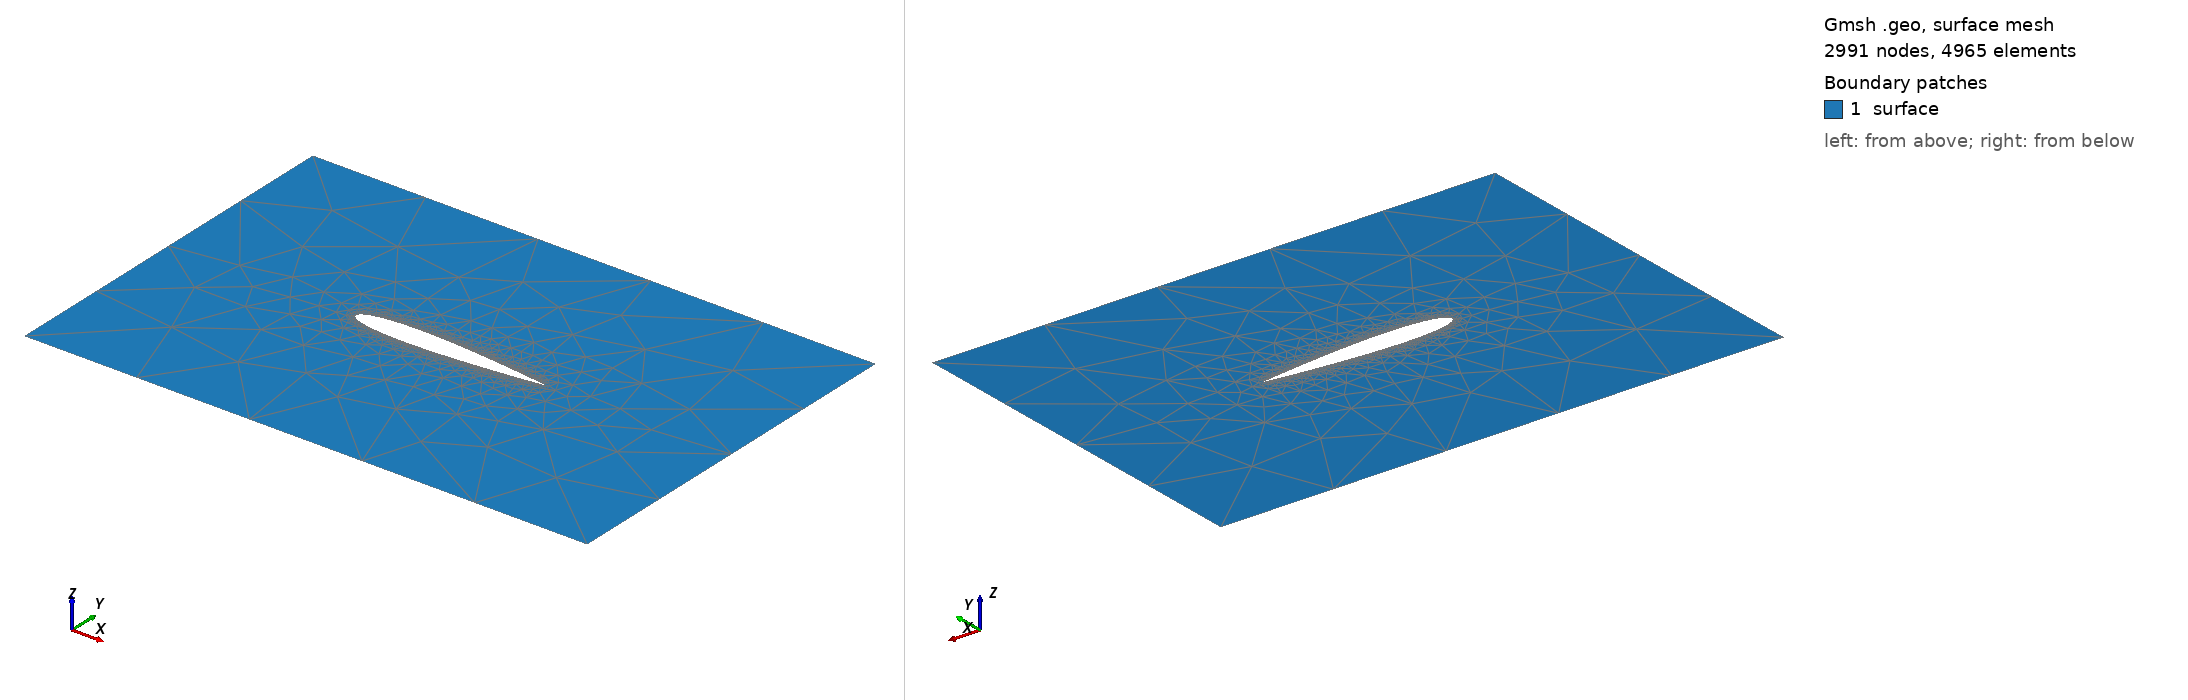

Gmsh geometry script, surface-meshed: 2991 nodes, 4965 surface elements. Boundary patches (legend numbers): 1 surface. Left view from above one corner, right view from below the opposite corner. Legend entries are the model's physical surfaces. The drawing asked Gmsh for element sizes between 1% and 20% of the model's largest extent; the script's own settings can give other sizes.

=== airfoil_surface.geo (drawn) ===

Include "airfoil0012_nonUni.geo";
//+

ymax = 1;
xmax = 2;

//+
Point(1000) = {-1, -ymax, 0, 1.0};
//+
Point(1001) = {-1, ymax, 0, 1.0};
//+
Point(1002) = {xmax, -ymax, 0, 1.0};
//+
Point(1003) = {xmax, ymax, 0, 1.0};
//+
Line(1000) = {1000, 1002};
//+
Line(1001) = {1002, 1003};
//+
Line(1002) = {1003, 1001};
//+
Line(1003) = {1001, 1000};
//+
Line Loop(1) = {1000, 1001, 1002, 1003};
Line Loop(2) = {348, 349, 350, 351, 352, 353, 354, 355, 356, 357, 358, 359, 360, 361, 362, 363, 364, 365, 366, 367, 368, 369, 370, 371, 372, 373, 374, 375, 376, 377, 378, 379, 380, 381, 382, 383, 384, 385, 386, 387, 388, 389, 390, 391, 392, 393, 394, 395, 396, 397, 398, 399, 400, 401, 402, 403, 404, 405, 406, 407, 408, 409, 410, 411, 412, 413, 414, 415, 416, 417, 418, 419, 420, 421, 422, 423, 424, 425, 426, 427, 428, 429, 430, 431, 432, 433, 434, 435, 436, 437, 438, 439, 440, 441, 442, 443, 444, 445, 446, 447, 448, 449, 450, 451, 452, 453, 454, 455, 456, 457, 458, 459, 460, 461, 462, 463, 464, 465, 466, 467, 468, 469, 470, 471, 472, 473, 474, 475, 476, 477, 478, 479, 480, 481, 482, 483, 484, 485, 486, 487, 488, 489, 490, 491, 492, 493, 494, 495, 496, 497, 498, 499, 500, 501, 502, 503, 504, 505, 506, 507, 508, 509, 510, 511, 512, 513, 514, 515, 516, 517, 518, 519, 520, 521, 522, 523, 524, 525, 526, 527, 528, 529, 530, 531, 532, 533, 534, 535, 536, 537, 538, 539, 540, 541, 542, 543, 544, 545, 546, 547, 548, 549, 550, 551, 552, 553, 554, 555, 556, 557, 558, 559, 560, 561, 562, 563, 564, 565, 566, 567, 568, 569, 570, 571, 572, 573, 574, 575, 576, 577, 578, 579, 580, 581, 582, 583, 584, 585, 586, 587, 588, 589, 590, 591, 592, 593, 594, 595, 596, 597, 598, 599, 600, 601, 602, 603, 604, 605, 606, 607, 608, 609, 610, 611, 612, 613, 614, 615, 616, 617, 618, 619, 620, 621, 622, 623, 624, 625, 626, 627, 628, 629, 630, 631, 632, 633, 634, 635, 636, 637, 638, 639, 640, 641, 642, 643, 644, 645, 646, 647, 648, 649, 650, 651, 652, 653, 654, 655, 656, 657, 658, 659, 660, 661, 662, 663, 664, 665, 666, 667, 668, 669, 670, 671, 672, 673, 674, 675, 676, 677, 678, 679, 680, 681, 682, 683, 684, 685, 686, 687, 688, 689, 690, 691, 692, 693, 694, 695, 696, 697, 698, 699, 700, 701, 702, 703, 704, 705, 706, 707, 708, 709, 710, 711, 712, 713, 714, 715, 716, 717, 718, 719, 720, 721, 722, 723, 724, 725, 726, 727, 728, 729, 730, 731, 732, 733, 734, 735, 736, 737, 738, 739, 740, 741, 742, 743, 744, 745, 746, 747, 748, 749, 750, 751, 752, 753, 754, 755, 756, 757, 758, 759, 760, 761, 762, 763, 764, 765, 766, 767, 768, 769, 770, 771, 772, 773, 774, 775, 776, 777, 778, 779, 780, 781, 782, 783, 784, 785, 786, 787, 788, 789, 790, 791, 792, 793, 794, 795, 796, 797, 798, 799, 800, 801, 802, 803, 804, 805, 806, 807, 808, 809, 810, 811, 812, 813, 814, 815, 816, 817, 818, 819, 820, 821, 822, 823, 824, 825, 826, 827, 828, 829, 830, 831, 832, 833, 834, 835, 836, 837, 838, 839, 840, 841, 842, 843, 844, 845, 846, 847, 848, 849, 850, 851, 852, 853, 854, 855, 856, 857, 858, 859, 860, 861, 862, 863, 864, 865, 866, 867, 868, 869, 870, 871, 872, 873, 874, 875, 876, 877, 878, 879, 880, 881, 882, 883, 884, 885, 886, 887, 888, 889, 890, 891, 892, 893, 894, 895, 896, 897, 898, 899, 900, 901, 902, 903, 904, 905, 906, 907, 908, 909, 910, 911, 912, 913, 914, 915, 916, 917, 918, 919, 920, 921, 922, 923, 924, 925, 926, 927, 928, 929, 930, 931, 932, 933, 934, 935, 936, 937, 938, 939, 940, 941, 942, 943, 944, 945, 946, 947, 948, 949, 950, 951, 952, 953, 954, 955, 956, 957, 958, 959, 960, 961, 962, 963, 964, 965, 966, 967, 968, 969, 970, 971, 972, 973, 974, 975, 976, 977, 978, 979, 980, 981, 982, 983, 984, 985, 986, 987, 988, 989, 990, 991, 992, 993, 994, 995, 996, 997, 998, 999, 1, 2, 3, 4, 5, 6, 7, 8, 9, 10, 11, 12, 13, 14, 15, 16, 17, 18, 19, 20, 21, 22, 23, 24, 25, 26, 27, 28, 29, 30, 31, 32, 33, 34, 35, 36, 37, 38, 39, 40, 41, 42, 43, 44, 45, 46, 47, 48, 49, 50, 51, 52, 53, 54, 55, 56, 57, 58, 59, 60, 61, 62, 63, 64, 65, 66, 67, 68, 69, 70, 71, 72, 73, 74, 75, 76, 77, 78, 79, 80, 81, 82, 83, 84, 85, 86, 87, 88, 89, 90, 91, 92, 93, 94, 95, 96, 97, 98, 99, 100, 101, 102, 103, 104, 105, 106, 107, 108, 109, 110, 111, 112, 113, 114, 115, 116, 117, 118, 119, 120, 121, 122, 123, 124, 125, 126, 127, 128, 129, 130, 131, 132, 133, 134, 135, 136, 137, 138, 139, 140, 141, 142, 143, 144, 145, 146, 147, 148, 149, 150, 151, 152, 153, 154, 155, 156, 157, 158, 159, 160, 161, 162, 163, 164, 165, 166, 167, 168, 169, 170, 171, 172, 173, 174, 175, 176, 177, 178, 179, 180, 181, 182, 183, 184, 185, 186, 187, 188, 189, 190, 191, 192, 193, 194, 195, 196, 197, 198, 199, 200, 201, 202, 203, 204, 205, 206, 207, 208, 209, 210, 211, 212, 213, 214, 215, 216, 217, 218, 219, 220, 221, 222, 223, 224, 225, 226, 227, 228, 229, 230, 231, 232, 233, 234, 235, 236, 237, 238, 239, 240, 241, 242, 243, 244, 245, 246, 247, 248, 249, 250, 251, 252, 253, 254, 255, 256, 257, 258, 259, 260, 261, 262, 263, 264, 265, 266, 267, 268, 269, 270, 271, 272, 273, 274, 275, 276, 277, 278, 279, 280, 281, 282, 283, 284, 285, 286, 287, 288, 289, 290, 291, 292, 293, 294, 295, 296, 297, 298, 299, 300, 301, 302, 303, 304, 305, 306, 307, 308, 309, 310, 311, 312, 313, 314, 315, 316, 317, 318, 319, 320, 321, 322, 323, 324, 325, 326, 327, 328, 329, 330, 331, 332, 333, 334, 335, 336, 337, 338, 339, 340, 341, 342, 343, 344, 345, 346, 347};
//+
Plane Surface(1) = {1, 2};

//+
Physical Line('inlet') = {1003};
Physical Line('outlet') = {1001};
Physical Line('objeto') = {348, 349, 350, 351, 352, 353, 354, 355, 356, 357, 358, 359, 360, 361, 362, 363, 364, 365, 366, 367, 368, 369, 370, 371, 372, 373, 374, 375, 376, 377, 378, 379, 380, 381, 382, 383, 384, 385, 386, 387, 388, 389, 390, 391, 392, 393, 394, 395, 396, 397, 398, 399, 400, 401, 402, 403, 404, 405, 406, 407, 408, 409, 410, 411, 412, 413, 414, 415, 416, 417, 418, 419, 420, 421, 422, 423, 424, 425, 426, 427, 428, 429, 430, 431, 432, 433, 434, 435, 436, 437, 438, 439, 440, 441, 442, 443, 444, 445, 446, 447, 448, 449, 450, 451, 452, 453, 454, 455, 456, 457, 458, 459, 460, 461, 462, 463, 464, 465, 466, 467, 468, 469, 470, 471, 472, 473, 474, 475, 476, 477, 478, 479, 480, 481, 482, 483, 484, 485, 486, 487, 488, 489, 490, 491, 492, 493, 494, 495, 496, 497, 498, 499, 500, 501, 502, 503, 504, 505, 506, 507, 508, 509, 510, 511, 512, 513, 514, 515, 516, 517, 518, 519, 520, 521, 522, 523, 524, 525, 526, 527, 528, 529, 530, 531, 532, 533, 534, 535, 536, 537, 538, 539, 540, 541, 542, 543, 544, 545, 546, 547, 548, 549, 550, 551, 552, 553, 554, 555, 556, 557, 558, 559, 560, 561, 562, 563, 564, 565, 566, 567, 568, 569, 570, 571, 572, 573, 574, 575, 576, 577, 578, 579, 580, 581, 582, 583, 584, 585, 586, 587, 588, 589, 590, 591, 592, 593, 594, 595, 596, 597, 598, 599, 600, 601, 602, 603, 604, 605, 606, 607, 608, 609, 610, 611, 612, 613, 614, 615, 616, 617, 618, 619, 620, 621, 622, 623, 624, 625, 626, 627, 628, 629, 630, 631, 632, 633, 634, 635, 636, 637, 638, 639, 640, 641, 642, 643, 644, 645, 646, 647, 648, 649, 650, 651, 652, 653, 654, 655, 656, 657, 658, 659, 660, 661, 662, 663, 664, 665, 666, 667, 668, 669, 670, 671, 672, 673, 674, 675, 676, 677, 678, 679, 680, 681, 682, 683, 684, 685, 686, 687, 688, 689, 690, 691, 692, 693, 694, 695, 696, 697, 698, 699, 700, 701, 702, 703, 704, 705, 706, 707, 708, 709, 710, 711, 712, 713, 714, 715, 716, 717, 718, 719, 720, 721, 722, 723, 724, 725, 726, 727, 728, 729, 730, 731, 732, 733, 734, 735, 736, 737, 738, 739, 740, 741, 742, 743, 744, 745, 746, 747, 748, 749, 750, 751, 752, 753, 754, 755, 756, 757, 758, 759, 760, 761, 762, 763, 764, 765, 766, 767, 768, 769, 770, 771, 772, 773, 774, 775, 776, 777, 778, 779, 780, 781, 782, 783, 784, 785, 786, 787, 788, 789, 790, 791, 792, 793, 794, 795, 796, 797, 798, 799, 800, 801, 802, 803, 804, 805, 806, 807, 808, 809, 810, 811, 812, 813, 814, 815, 816, 817, 818, 819, 820, 821, 822, 823, 824, 825, 826, 827, 828, 829, 830, 831, 832, 833, 834, 835, 836, 837, 838, 839, 840, 841, 842, 843, 844, 845, 846, 847, 848, 849, 850, 851, 852, 853, 854, 855, 856, 857, 858, 859, 860, 861, 862, 863, 864, 865, 866, 867, 868, 869, 870, 871, 872, 873, 874, 875, 876, 877, 878, 879, 880, 881, 882, 883, 884, 885, 886, 887, 888, 889, 890, 891, 892, 893, 894, 895, 896, 897, 898, 899, 900, 901, 902, 903, 904, 905, 906, 907, 908, 909, 910, 911, 912, 913, 914, 915, 916, 917, 918, 919, 920, 921, 922, 923, 924, 925, 926, 927, 928, 929, 930, 931, 932, 933, 934, 935, 936, 937, 938, 939, 940, 941, 942, 943, 944, 945, 946, 947, 948, 949, 950, 951, 952, 953, 954, 955, 956, 957, 958, 959, 960, 961, 962, 963, 964, 965, 966, 967, 968, 969, 970, 971, 972, 973, 974, 975, 976, 977, 978, 979, 980, 981, 982, 983, 984, 985, 986, 987, 988, 989, 990, 991, 992, 993, 994, 995, 996, 997, 998, 999, 1, 2, 3, 4, 5, 6, 7, 8, 9, 10, 11, 12, 13, 14, 15, 16, 17, 18, 19, 20, 21, 22, 23, 24, 25, 26, 27, 28, 29, 30, 31, 32, 33, 34, 35, 36, 37, 38, 39, 40, 41, 42, 43, 44, 45, 46, 47, 48, 49, 50, 51, 52, 53, 54, 55, 56, 57, 58, 59, 60, 61, 62, 63, 64, 65, 66, 67, 68, 69, 70, 71, 72, 73, 74, 75, 76, 77, 78, 79, 80, 81, 82, 83, 84, 85, 86, 87, 88, 89, 90, 91, 92, 93, 94, 95, 96, 97, 98, 99, 100, 101, 102, 103, 104, 105, 106, 107, 108, 109, 110, 111, 112, 113, 114, 115, 116, 117, 118, 119, 120, 121, 122, 123, 124, 125, 126, 127, 128, 129, 130, 131, 132, 133, 134, 135, 136, 137, 138, 139, 140, 141, 142, 143, 144, 145, 146, 147, 148, 149, 150, 151, 152, 153, 154, 155, 156, 157, 158, 159, 160, 161, 162, 163, 164, 165, 166, 167, 168, 169, 170, 171, 172, 173, 174, 175, 176, 177, 178, 179, 180, 181, 182, 183, 184, 185, 186, 187, 188, 189, 190, 191, 192, 193, 194, 195, 196, 197, 198, 199, 200, 201, 202, 203, 204, 205, 206, 207, 208, 209, 210, 211, 212, 213, 214, 215, 216, 217, 218, 219, 220, 221, 222, 223, 224, 225, 226, 227, 228, 229, 230, 231, 232, 233, 234, 235, 236, 237, 238, 239, 240, 241, 242, 243, 244, 245, 246, 247, 248, 249, 250, 251, 252, 253, 254, 255, 256, 257, 258, 259, 260, 261, 262, 263, 264, 265, 266, 267, 268, 269, 270, 271, 272, 273, 274, 275, 276, 277, 278, 279, 280, 281, 282, 283, 284, 285, 286, 287, 288, 289, 290, 291, 292, 293, 294, 295, 296, 297, 298, 299, 300, 301, 302, 303, 304, 305, 306, 307, 308, 309, 310, 311, 312, 313, 314, 315, 316, 317, 318, 319, 320, 321, 322, 323, 324, 325, 326, 327, 328, 329, 330, 331, 332, 333, 334, 335, 336, 337, 338, 339, 340, 341, 342, 343, 344, 345, 346, 347};
Physical Line('paredeInf') = {1000};
Physical Line('paredeSup') = {1002};

//+
Physical Surface('surface') = {1};

Also in the case, not shown: airfoil0012_nonUni.geo (included by airfoil_surface.geo) (65947 bytes, source omitted).
